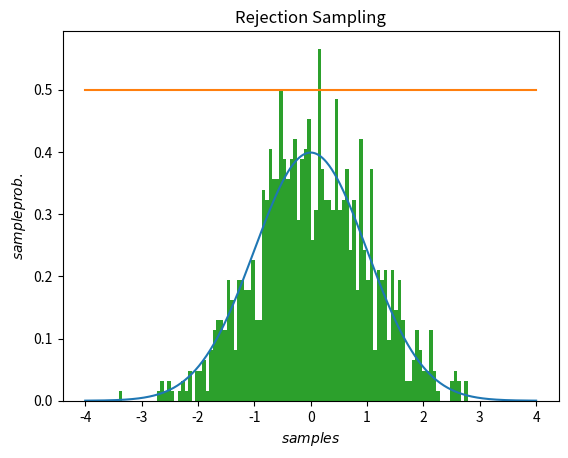

The script that saved this image:
import numpy as np
import matplotlib.pyplot as plt
import math

def normal(mu,sigma,x): #normal distribution
    return 1/(math.pi*2)**0.5/sigma*np.exp(-(x-mu)**2/2/sigma**2)

def eval(x):
    return normal(0,1,x)

def ref(x): #uniform
    return np.array([1/8 * 4 for i in range(len(x))])

N=1000 #number of samples needed
i = 1
X = np.array([])
while i < N:
    u = np.random.rand(10) #evaluate 10 each loop
    x = (np.random.rand(10)-0.5)*8
    res = u < eval(x)/ref(x)
    if any(res):
        X = np.hstack((X,x[res]))
        i+=len(x[res])
X=X[:1000]

x = np.linspace(-4,4,500)
plt.plot(x,eval(x))
plt.plot(x,ref(x))
plt.hist(X,bins=100,density=True)
plt.title('Rejection Sampling')
plt.xlabel('$samples$')
plt.ylabel('$sample prob.$')
plt.savefig('RejSampling.png',dpi=70)
plt.show()
